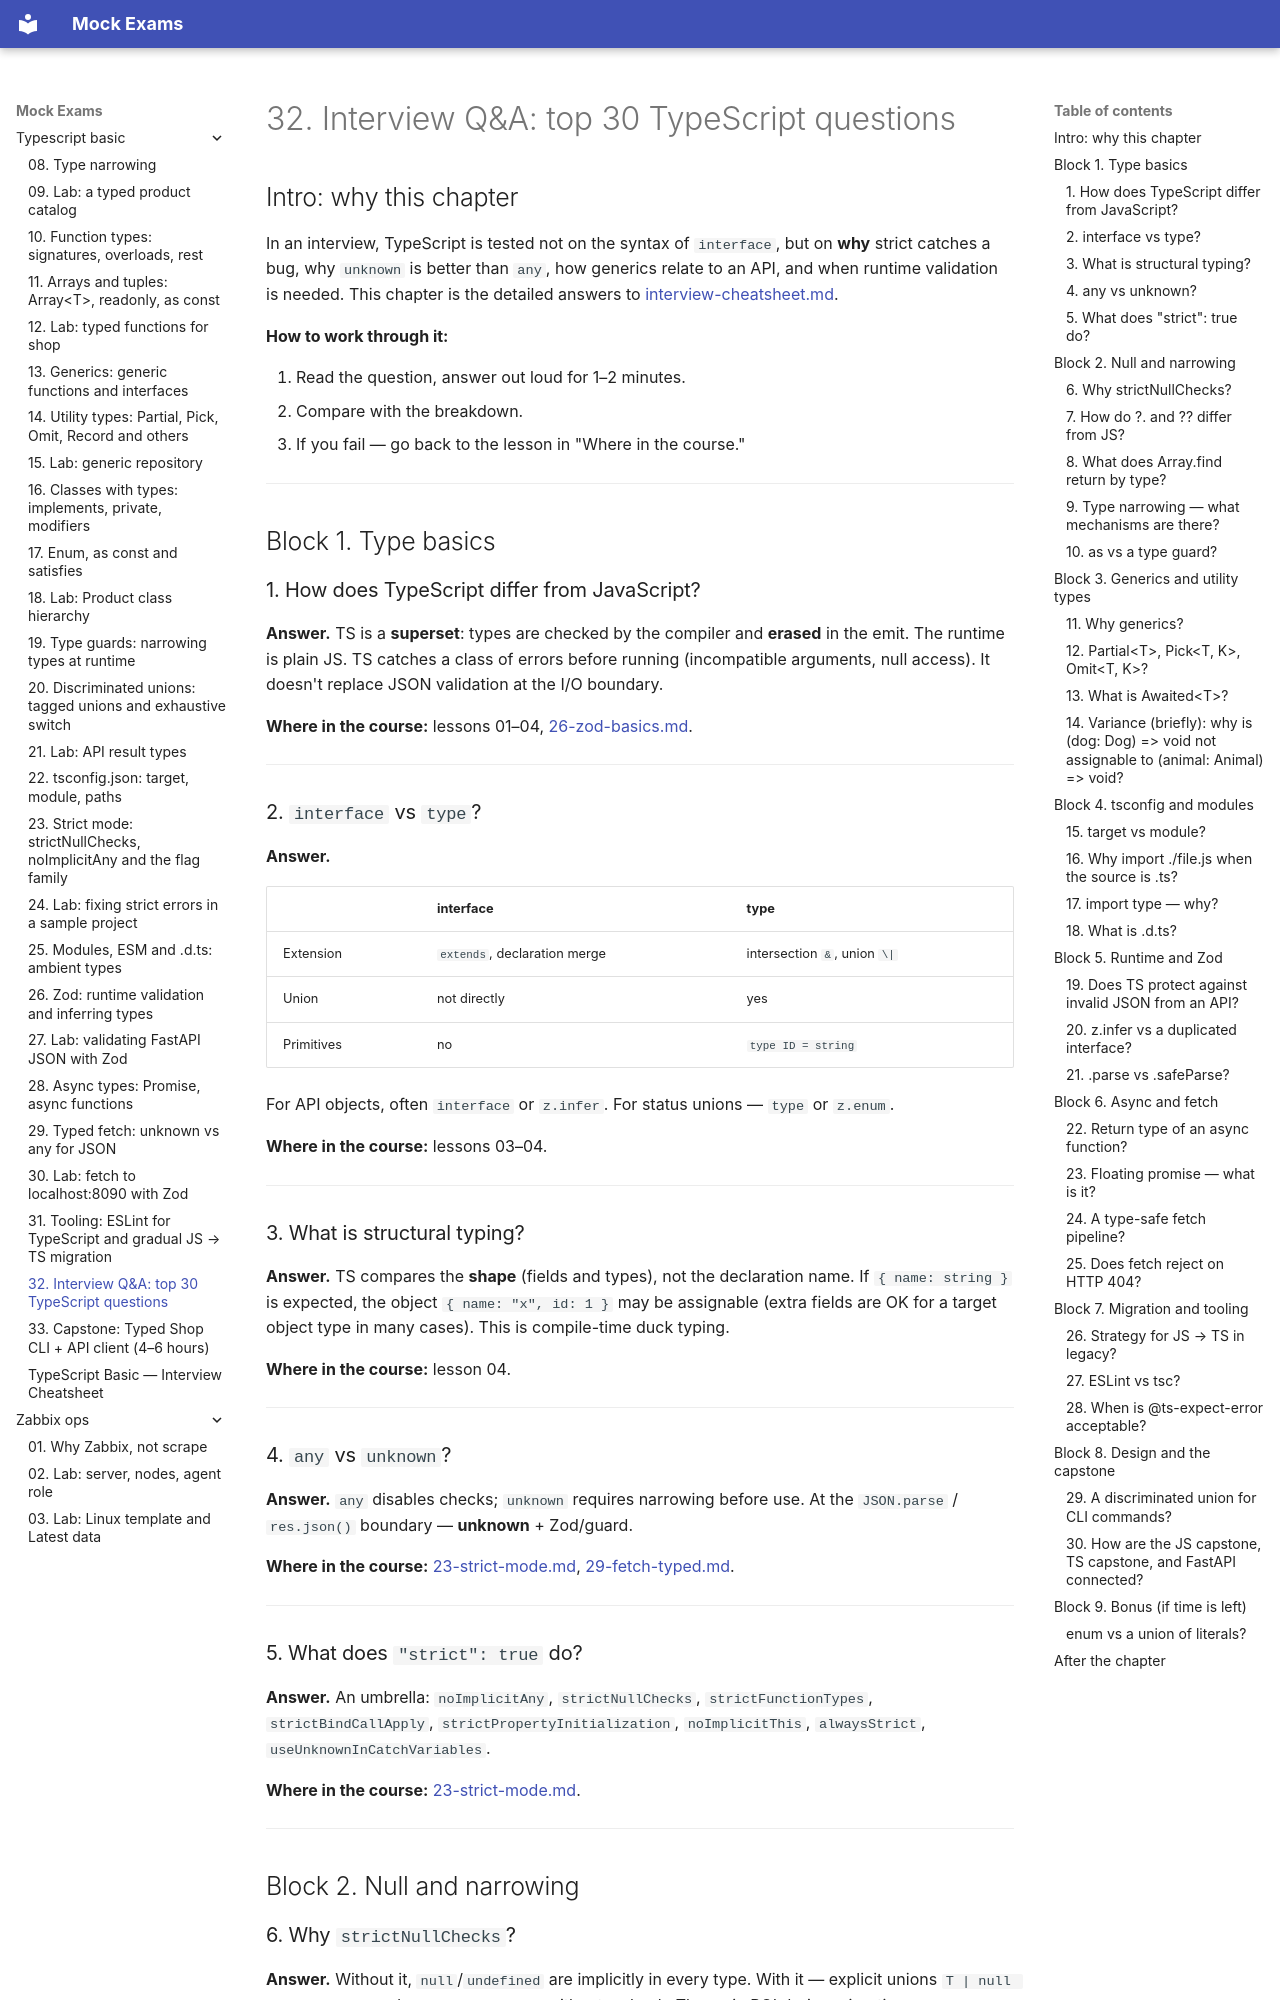

repository: FedorArbuzov/mock-exams · page: typescript-basic/32-interview-qa/index.html · generator: mkdocs

# 32. Interview Q&A: top 30 TypeScript questions

## Intro: why this chapter

In an interview, TypeScript is tested not on the syntax of `interface`, but on **why** strict catches a bug, why `unknown` is better than `any`, how generics relate to an API, and when runtime validation is needed. This chapter is the detailed answers to [interview-cheatsheet.md](interview-cheatsheet.md).

**How to work through it:**

1. Read the question, answer out loud for 1–2 minutes.
2. Compare with the breakdown.
3. If you fail — go back to the lesson in "Where in the course."

---

## Block 1. Type basics

### 1. How does TypeScript differ from JavaScript?

**Answer.** TS is a **superset**: types are checked by the compiler and **erased** in the emit. The runtime is plain JS. TS catches a class of errors before running (incompatible arguments, null access). It doesn't replace JSON validation at the I/O boundary.

**Where in the course:** lessons 01–04, [26-zod-basics.md](26-zod-basics.md).

---

### 2. `interface` vs `type`?

**Answer.**

| | interface | type |
|---|-----------|------|
| Extension | `extends`, declaration merge | intersection `&`, union `\|` |
| Union | not directly | yes |
| Primitives | no | `type ID = string` |

For API objects, often `interface` or `z.infer`. For status unions — `type` or `z.enum`.

**Where in the course:** lessons 03–04.

---

### 3. What is structural typing?

**Answer.** TS compares the **shape** (fields and types), not the declaration name. If `{ name: string }` is expected, the object `{ name: "x", id: 1 }` may be assignable (extra fields are OK for a target object type in many cases). This is compile-time duck typing.

**Where in the course:** lesson 04.

---

### 4. `any` vs `unknown`?

**Answer.** `any` disables checks; `unknown` requires narrowing before use. At the `JSON.parse` / `res.json()` boundary — **unknown** + Zod/guard.

**Where in the course:** [23-strict-mode.md](23-strict-mode.md), [29-fetch-typed.md](29-fetch-typed.md).

---

### 5. What does `"strict": true` do?

**Answer.** An umbrella: `noImplicitAny`, `strictNullChecks`, `strictFunctionTypes`, `strictBindCallApply`, `strictPropertyInitialization`, `noImplicitThis`, `alwaysStrict`, `useUnknownInCatchVariables`.

**Where in the course:** [23-strict-mode.md](23-strict-mode.md).

---

## Block 2. Null and narrowing
